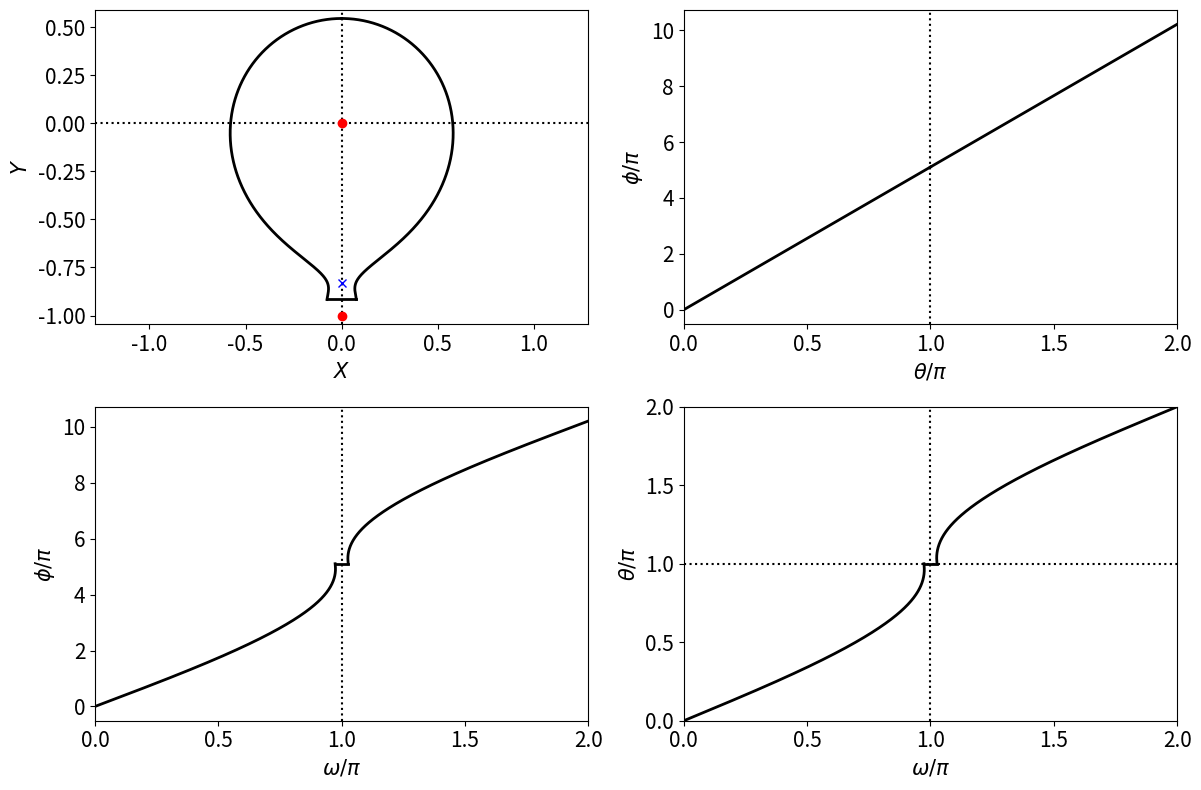

This chart was generated by the following Python code:
# Script to plot magnetic flux-surface in simple two-filament model with divertor

import numpy as np
import math
from scipy.integrate import solve_ivp
from scipy.optimize import root_scalar
import matplotlib.pyplot as plt

beta = 0.2
qast = 12.0

def Psi (X, Y):

    f1 = X*X + Y*Y
    f2 = X*X + (Y + 1.) * (Y + 1.)

    return 0.5 * math.log (f1) + 0.5 * beta * math.log (f2)

def PsiX (X, Y):

    f1 = X*X + Y*Y
    f2 = X*X + (Y + 1.) * (Y + 1.)

    return X /f1 + beta * X /f2

def PsiY (X, Y):

    f1 = X*X + Y*Y
    f2 = X*X + (Y + 1.) * (Y + 1.)

    return Y /f1 + beta * (Y + 1.) /f2

def Rhs (t, y):

    X, Y, phi, omega = y

    psiX = PsiX (X, Y)
    psiY = PsiY (X, Y)

    gradPsi = math.sqrt (psiX * psiX + psiY * psiY)
    L2      = X*X + Y*Y

    dXdt     = - psiY /gradPsi
    dYdt     =   psiX /gradPsi
    dphidt   =   qast /gradPsi
    domegadt = (X * psiX + Y * psiY) /L2 /gradPsi

    return [dXdt, dYdt, dphidt, domegadt]

def Rhs1 (t, y):

    X, Y, phi, omega = y

    psiX = PsiX (X, Y)
    psiY = PsiY (X, Y)

    gradPsi = math.sqrt (psiX * psiX + psiY * psiY)
    L2      = X*X + Y*Y

    dXdt     = 1.
    dYdt     = 0.
    dphidt   = 0.
    domegadt = - Y /L2

    return [dXdt, dYdt, dphidt, domegadt]

def Stop_Condition (t, y):
    
    X, Y, phi, omega = y

    return omega - 2.*math.pi

Stop_Condition.terminal  = True   
Stop_Condition.direction = +1  

X_x   = 0.
Y_x   = - 1. /(1. + beta)
Psi_x = math.log (beta ** beta /(1. + beta) ** (1. + beta))

Y_d = (-1. + Y_x) /2.

def Stop_Condition1 (t, y):
    
    X, Y, phi, omega = y

    return Y - Y_d

Stop_Condition1.terminal  = True   
Stop_Condition1.direction = -1  

def F (Y):

    f1 = Y*Y
    f2 = (Y+1.)*(Y+1.)

    return 0.5 * math.log (f1) + 0.5 * beta * math.log (f2) - Psi_x

Y_c = root_scalar(F, bracket=[0.01, 1.]).root
X_c = 0.

print ("\nX-point:     (X, Y) = (%10.3e, %10.3e) Psi_x = %10.3e" % (X_x, Y_x, Psi_x))
print ("Start-point: (X, Y) = (%10.3e, %10.3e)\n" % (X_c, Y_c))

X     = 0.0
Y     = 1.02*Y_c 
phi   = 0.0
omega = 0.0

y0 = [X, Y, phi, omega]

sol = solve_ivp(
    Rhs,
    [0., 100.],
    y0,
    method       = 'RK45',
    events       = Stop_Condition1,
    dense_output = True,
    rtol         = 1e-8,
    atol         = 1e-10
)

tmax     = sol.t_events[0][0]
t_points = np.linspace (0., tmax, 1000)

X_points     = sol.sol (t_points)[0]
Y_points     = sol.sol (t_points)[1]
phi_points   = sol.sol (t_points)[2] /math.pi
omega_points = sol.sol (t_points)[3] /math.pi

X_d = X_points[-1]

print (X_d)

def Stop_Condition2 (t, y):
    
    X, Y, phi, omega = y

    return X + X_d

Stop_Condition2.terminal  = True   
Stop_Condition2.direction = +1

sol1 = solve_ivp(
    Rhs1,
    [0., 100.],
    [X_points[-1], Y_points[-1], math.pi*phi_points[-1], math.pi*omega_points[-1]],
    method       = 'RK45',
    events       = Stop_Condition2,
    dense_output = True,
    rtol         = 1e-8,
    atol         = 1e-10
)

tmax1     = sol1.t_events[0][0]
t_points1 = np.linspace (0., tmax1, 100)

X_points1     = sol1.sol (t_points1)[0]
Y_points1     = sol1.sol (t_points1)[1]
phi_points1   = sol1.sol (t_points1)[2] /math.pi
omega_points1 = sol1.sol (t_points1)[3] /math.pi

sol2 = solve_ivp(
    Rhs,
    [0., 100.],
    [X_points1[-1], Y_points1[-1], math.pi*phi_points1[-1], math.pi*omega_points1[-1]],
    method       = 'RK45',
    events       = Stop_Condition,
    dense_output = True,
    rtol         = 1e-8,
    atol         = 1e-10
)

tmax2     = sol2.t_events[0][0]
t_points2 = np.linspace (0., tmax2, 1000)

X_points2     = sol2.sol (t_points2)[0]
Y_points2     = sol2.sol (t_points2)[1]
phi_points2   = sol2.sol (t_points2)[2] /math.pi
omega_points2 = sol2.sol (t_points2)[3] /math.pi

q = phi_points2[-1] /2.

print ("q = %11.4e\n" % q)

theta_points  = phi_points  /q
theta_points1 = phi_points1 /q
theta_points2 = phi_points2 /q 

fig = plt.figure (figsize = (12.0, 8.0))
plt.rc ('xtick', labelsize = 15) 
plt.rc ('ytick', labelsize = 15) 

plt.subplot (2, 2, 1)

plt.axis    ('equal')  
plt.plot    (X_points,  Y_points,  color = "black", linewidth = 2)
plt.plot    (X_points1, Y_points1, color = "black", linewidth = 2)
plt.plot    (X_points2, Y_points2, color = "black", linewidth = 2)
plt.axhline (0.,                   color = 'black', linewidth = 1.5, linestyle = 'dotted')
plt.axvline (0.,                   color = 'black', linewidth = 1.5, linestyle = 'dotted')

plt.plot (0., 0.,  'ro')
plt.plot (0., -1., 'ro')
plt.plot (0., Y_x, 'bx')

plt.xlabel (r'$X$',   fontsize = "15")
plt.ylabel (r'$Y$', fontsize = "15")

plt.subplot (2, 2, 2)

plt.plot    (theta_points,  phi_points,  color = "black", linewidth = 2)
plt.plot    (theta_points1, phi_points1, color = "black", linewidth = 2)
plt.plot    (theta_points2, phi_points2, color = "black", linewidth = 2)
plt.axvline (1.,                         color = 'black', linewidth = 1.5, linestyle = 'dotted')

plt.xlim (0., 2.)

plt.ylabel (r'$\phi/\pi$',   fontsize = "15")
plt.xlabel (r'$\theta/\pi$', fontsize = "15")

plt.subplot (2, 2, 3)

plt.plot    (omega_points,  phi_points,  color = "black", linewidth = 2)
plt.plot    (omega_points1, phi_points1, color = "black", linewidth = 2)
plt.plot    (omega_points2, phi_points2, color = "black", linewidth = 2)
plt.axvline (1.,                         color = 'black', linewidth = 1.5, linestyle = 'dotted')

plt.xlim (0., 2.)

plt.ylabel (r'$\phi/\pi$',   fontsize = "15")
plt.xlabel (r'$\omega/\pi$', fontsize = "15")

plt.subplot (2, 2, 4)

plt.plot    (omega_points,  theta_points,  color = "black", linewidth = 2)
plt.plot    (omega_points1, theta_points1, color = "black", linewidth = 2)
plt.plot    (omega_points2, theta_points2, color = "black", linewidth = 2)
plt.axhline (1.,                           color = 'black', linewidth = 1.5, linestyle = 'dotted')
plt.axvline (1.,                           color = 'black', linewidth = 1.5, linestyle = 'dotted')

plt.ylim (0., 2.)
plt.xlim (0., 2.)

plt.xlabel (r'$\omega/\pi$', fontsize = "15")
plt.ylabel (r'$\theta/\pi$', fontsize = "15")

plt.tight_layout ()
plt.show ()

